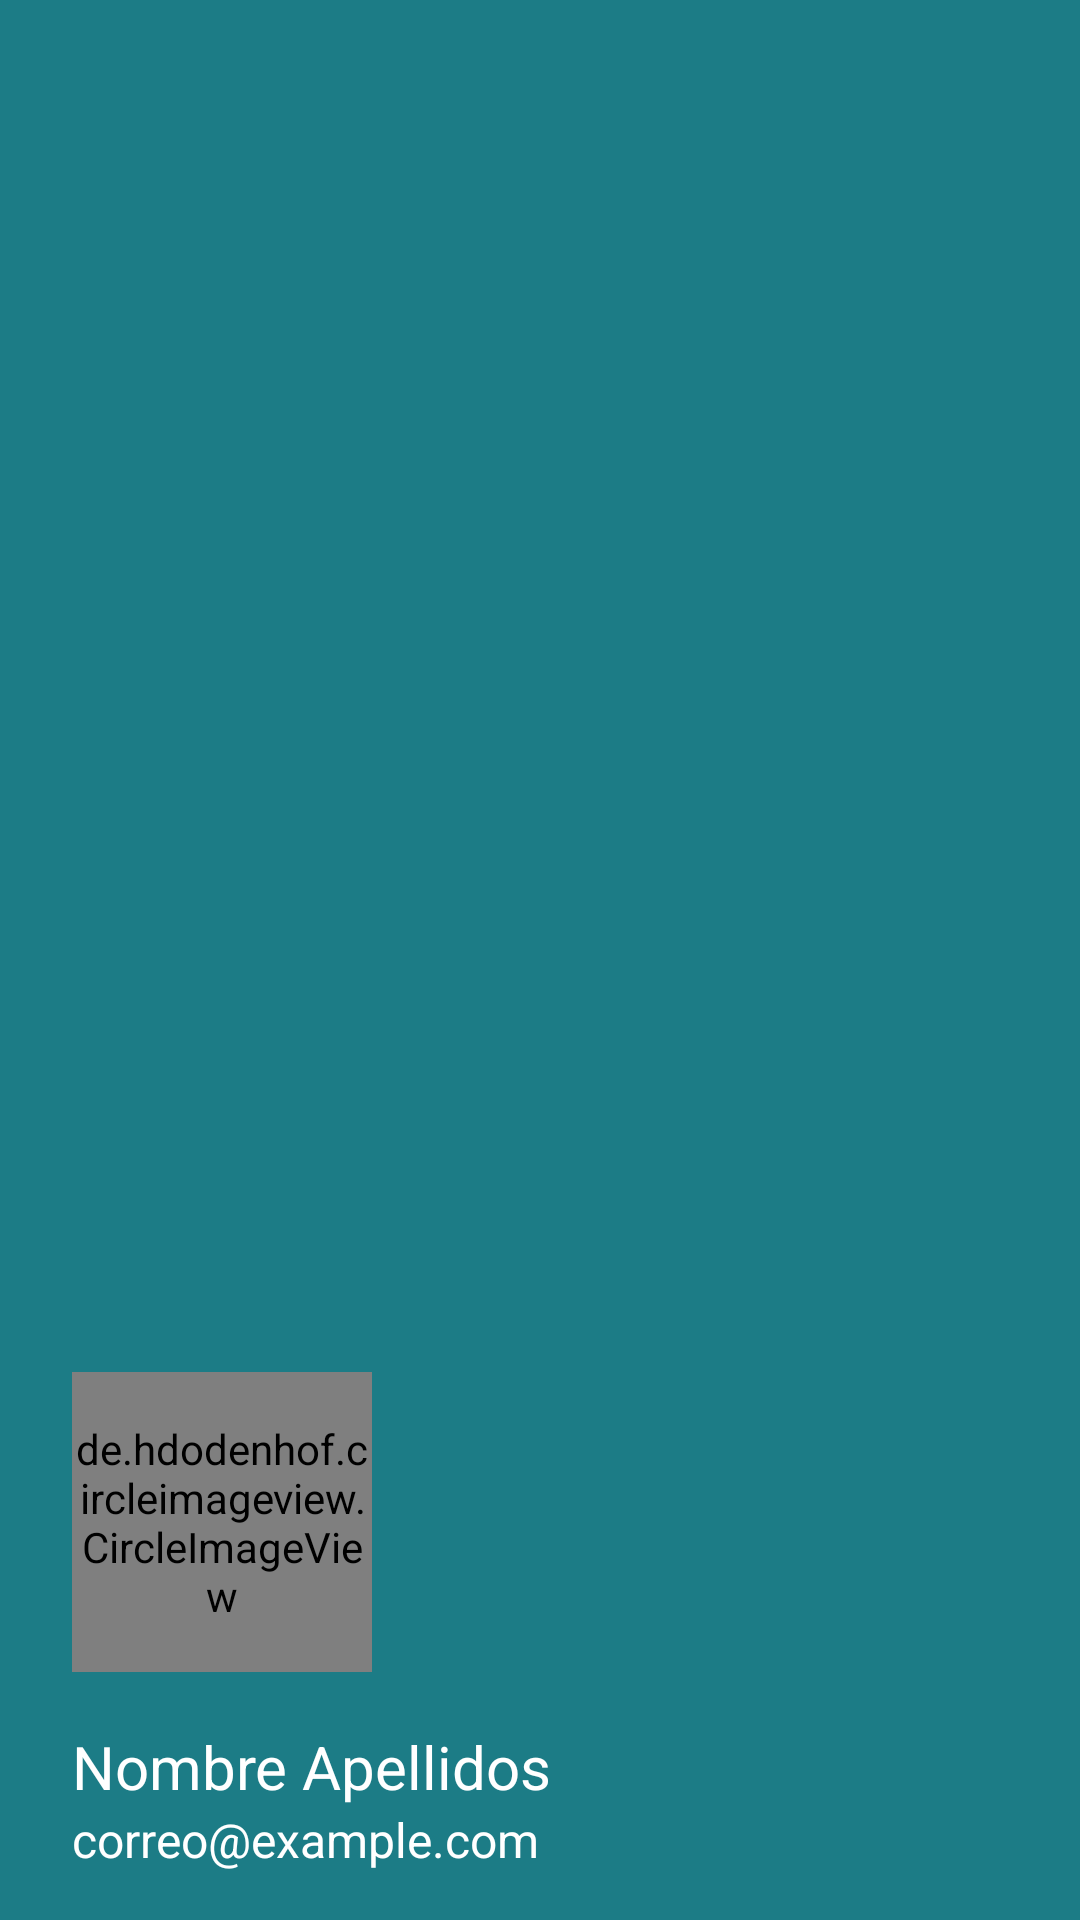

Layout XML and referenced resources for this Android screen:
<!-- AndroidManifest.xml: application theme Theme.ImLaundry -->
<!-- res/layout/nav_header_main.xml -->
<?xml version="1.0" encoding="utf-8"?>
<LinearLayout xmlns:android="http://schemas.android.com/apk/res/android"
    xmlns:app="http://schemas.android.com/apk/res-auto"
    android:id="@+id/nav_header"
    android:layout_width="match_parent"
    android:layout_height="wrap_content"
    android:background="@color/primary_color"
    android:clickable="true"
    android:focusable="true"
    android:foreground="?attr/selectableItemBackgroundBorderless"
    android:gravity="bottom"
    android:orientation="vertical"
    android:padding="16dp"
    android:theme="@style/ThemeOverlay.AppCompat.Dark">


    <de.hdodenhof.circleimageview.CircleImageView
        android:id="@+id/circleImageViewBank"
        android:layout_width="100dp"
        android:layout_height="100dp"
        android:layout_marginStart="8dp"
        android:layout_marginTop="20dp"
        android:scaleType="centerCrop"
        android:src="@drawable/ic_person_24"
        app:civ_circle_background_color="@color/white"
        app:civ_border_color="@color/primary_color"
        app:layout_constraintBottom_toBottomOf="parent"
        app:layout_constraintStart_toStartOf="parent"
        app:layout_constraintTop_toTopOf="parent" />

    <TextView
        android:id="@+id/nav_header_txtViewUser"
        android:layout_width="match_parent"
        android:layout_height="wrap_content"
        android:layout_marginStart="8dp"
        android:layout_marginTop="2dp"
        android:paddingTop="16dp"
        android:text="Nombre Apellidos"
        android:textAppearance="@style/TextAppearance.AppCompat.Body1"
        android:textSize="20sp" />

    <TextView
        android:id="@+id/nav_header_txtViewEmail"
        android:layout_width="match_parent"
        android:layout_height="wrap_content"
        android:layout_marginStart="8dp"
        android:text="correo@example.com"
        android:textAppearance="@style/TextAppearance.AppCompat.Body1"
        android:textSize="16sp" />
</LinearLayout>
<!-- resources referenced by this layout -->
<resources>
  <color name="primary_color">#1C7C86</color>
  <color name="white">#FFFFFFFF</color>
  <style name="Theme.ImLaundry" parent="Theme.MaterialComponents.DayNight.DarkActionBar">
  
          
          <item name="android:windowBackground">@color/background_color</item>
  
          
          <item name="colorPrimary">@color/primary_color</item>
          <item name="colorPrimaryVariant">@color/primary_color_dark</item>
          <item name="colorPrimaryDark">@color/primary_color_dark</item>
          <item name="colorOnPrimary">@color/white</item>
          
          <item name="colorSecondary">@color/secondary_color</item>
          <item name="colorSecondaryVariant">@color/secondary_color_dark</item>
          <item name="colorOnSecondary">@color/white</item>
          
          <item name="android:statusBarColor" tools:targetApi="l">?attr/colorPrimaryVariant</item>
          
  
      </style>
  <color name="background_color">#F6F9FF</color>
  <color name="primary_color_dark">#004f59</color>
  <color name="secondary_color">#1C4686</color>
  <color name="secondary_color_dark">#002058</color>
</resources>
